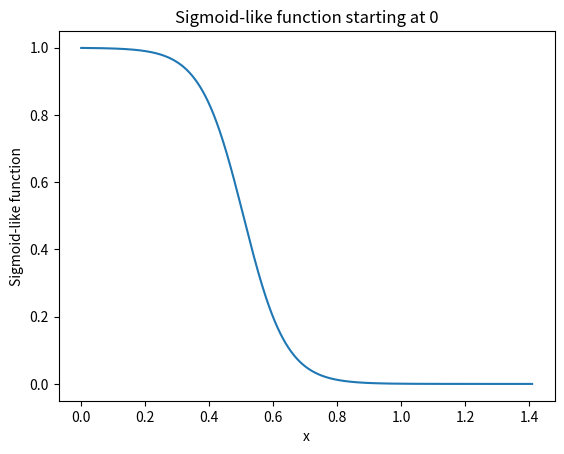

This chart was generated by the following Python code:
import numpy as np
import matplotlib.pyplot as plt

# Define parameters for the sigmoid-like function
def custom_sigmoid(x):
    k = -15  # Adjust the steepness
    x_0 = 0.5071  # Center of transition
    return 1 / (1 + np.exp(k * (-x + x_0)))

# Generate x values from 0 to 1.41
x_values = np.linspace(0, 1.41, num=1000)
y_values = custom_sigmoid(x_values)

# Optional: Plot to visualize the results
plt.plot(x_values, y_values)
plt.xlabel('x')
plt.ylabel('Sigmoid-like function')
plt.title('Sigmoid-like function starting at 0')
plt.show()

# Output data array
sigmoid_data = np.column_stack((x_values, y_values))

# Save the data to an array
np.save('sigmoid_data.npy', sigmoid_data)

